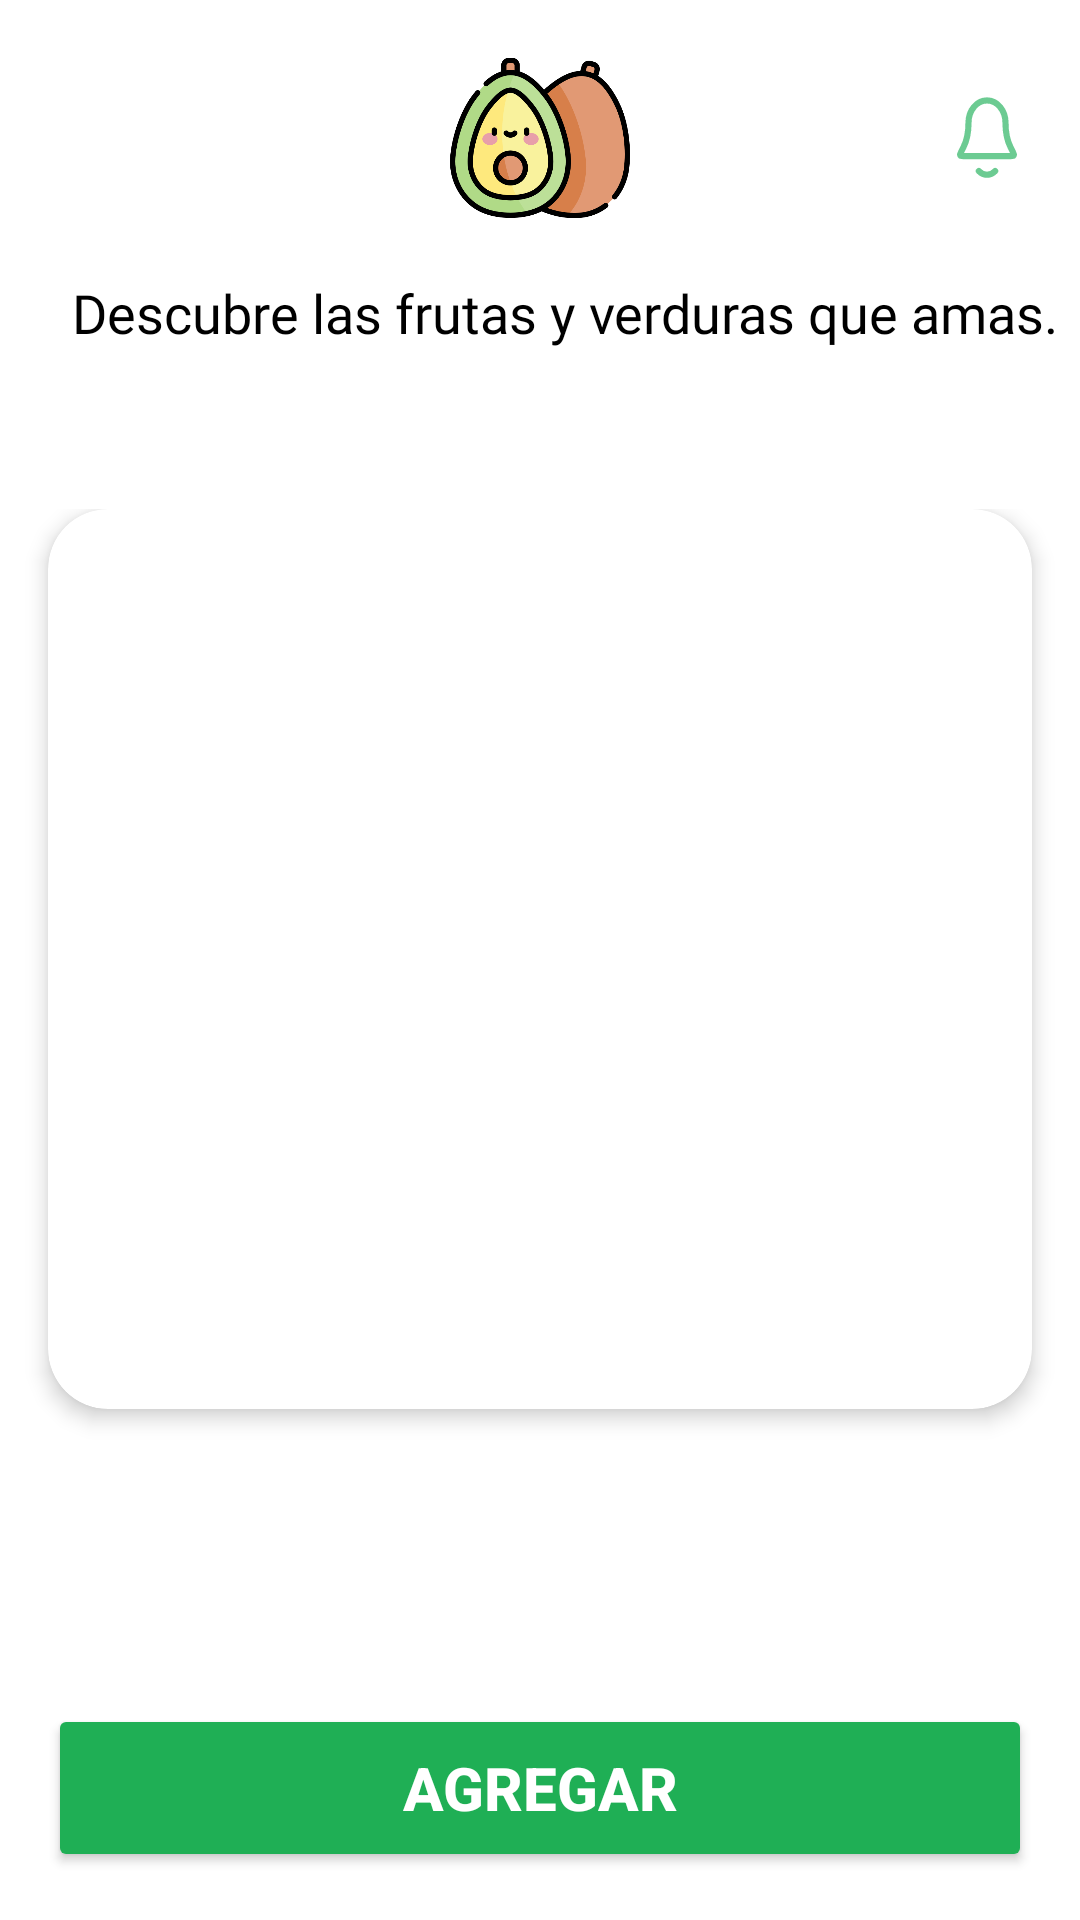

Produce the Android XML layout that renders to this screen, including the resource entries it uses.
<!-- AndroidManifest.xml: application theme Theme.Project_store_fruver -->
<!-- res/layout/activity_product_detail.xml -->
<?xml version="1.0" encoding="utf-8"?>
<androidx.constraintlayout.widget.ConstraintLayout xmlns:android="http://schemas.android.com/apk/res/android"
    xmlns:app="http://schemas.android.com/apk/res-auto"
    xmlns:tools="http://schemas.android.com/tools"
    android:layout_width="match_parent"
    android:layout_height="match_parent"
    android:background="@color/background_general"
    tools:context=".activities.ProductDetailActivity">

    <androidx.constraintlayout.widget.ConstraintLayout
        android:id="@+id/headerLayout"
        android:layout_width="match_parent"
        android:layout_height="wrap_content"
        android:paddingTop="16dp"
        android:paddingBottom="8dp"
        app:layout_constraintTop_toTopOf="parent">

        <ImageView
            android:id="@+id/btnBack"
            android:layout_width="30dp"
            android:layout_height="30dp"
            android:src="@drawable/ic_arrow_back"
            android:contentDescription="Botón Atrás"
            android:layout_marginStart="16dp"
            app:layout_constraintStart_toStartOf="parent"
            app:layout_constraintTop_toTopOf="parent"
            app:layout_constraintBottom_toBottomOf="parent"/>

        <ImageView
            android:id="@+id/logoImage"
            android:layout_width="60dp"
            android:layout_height="60dp"
            android:src="@drawable/logo_avocado_1"
            android:contentDescription="Logo de la tienda"
            app:layout_constraintTop_toTopOf="parent"
            app:layout_constraintStart_toStartOf="parent"
            app:layout_constraintEnd_toEndOf="parent"
            app:layout_constraintBottom_toBottomOf="parent"/>

        <ImageView
            android:id="@+id/btnNotifications"
            android:layout_width="30dp"
            android:layout_height="30dp"
            android:src="@drawable/icon_campaign"
            android:contentDescription="Notificaciones"
            android:layout_marginEnd="16dp"
            app:layout_constraintEnd_toEndOf="parent"
            app:layout_constraintTop_toTopOf="parent"
            app:layout_constraintBottom_toBottomOf="parent"/>

    </androidx.constraintlayout.widget.ConstraintLayout>

    <TextView
        android:id="@+id/mainTitle"
        android:layout_width="wrap_content"
        android:layout_height="wrap_content"
        android:text="@string/txt_Informative_Favorite_Section_1"
        android:fontFamily="@font/yeon_sung"
        android:textColor="@color/black"
        android:textSize="18sp"
        android:layout_marginStart="24dp"
        android:layout_marginTop="8dp"
        app:layout_constraintTop_toBottomOf="@id/headerLayout"
        app:layout_constraintStart_toStartOf="parent" />

    <TextView
        android:id="@+id/productNameDetail"
        android:layout_width="wrap_content"
        android:layout_height="wrap_content"
        android:fontFamily="@font/yeon_sung"
        android:textColor="@color/black"
        android:textSize="28sp"
        android:textStyle="bold"
        tools:text="Mango"
        android:layout_marginTop="8dp"
        app:layout_constraintTop_toBottomOf="@id/mainTitle"
        app:layout_constraintStart_toStartOf="@+id/mainTitle" />

    <androidx.core.widget.NestedScrollView
        android:layout_width="0dp"
        android:layout_height="0dp"
        android:fillViewport="true"
        android:layout_marginTop="8dp"
        app:layout_constraintTop_toBottomOf="@id/productNameDetail"
        app:layout_constraintStart_toStartOf="parent"
        app:layout_constraintEnd_toEndOf="parent"
        app:layout_constraintBottom_toTopOf="@id/bottomActionLayout">

        <androidx.constraintlayout.widget.ConstraintLayout
            android:layout_width="match_parent"
            android:layout_height="wrap_content"
            android:paddingBottom="16dp">

            <androidx.cardview.widget.CardView
                android:id="@+id/cardImageDetail"
                android:layout_width="match_parent"
                android:layout_height="300dp"
                android:layout_marginStart="16dp"
                android:layout_marginEnd="16dp"
                app:cardCornerRadius="20dp"
                app:cardElevation="4dp"
                app:layout_constraintTop_toTopOf="parent">

                <ImageView
                    android:id="@+id/productImageDetail"
                    android:layout_width="match_parent"
                    android:layout_height="match_parent"
                    android:scaleType="centerCrop"
                    tools:src="@drawable/product_mango"
                    android:contentDescription="Imagen del producto en detalle"/>
            </androidx.cardview.widget.CardView>

            <TextView
                android:id="@+id/productDescription"
                android:layout_width="0dp"
                android:layout_height="wrap_content"
                android:layout_marginStart="24dp"
                android:layout_marginEnd="24dp"
                android:layout_marginTop="16dp"
                android:textColor="@color/black"
                android:textSize="14sp"
                tools:text="El mango es una fruta tropical vibrante, jugosa y aromática, perfecta para disfrutar en jugos, postres o simplemente al natural. Su pulpa delicada y dulce ofrece un sabor dulce con un toque ácido que refresca y nutre."
                app:layout_constraintTop_toBottomOf="@id/cardImageDetail"
                app:layout_constraintStart_toStartOf="parent"
                app:layout_constraintEnd_toEndOf="parent"/>

            <TextView
                android:id="@+id/labelBenefits"
                android:layout_width="0dp"
                android:layout_height="wrap_content"
                android:text="Beneficios clave:"
                android:textStyle="bold"
                android:textColor="@color/black"
                android:layout_marginTop="16dp"
                app:layout_constraintTop_toBottomOf="@id/productDescription"
                app:layout_constraintStart_toStartOf="@+id/productDescription"
                app:layout_constraintEnd_toEndOf="@+id/productDescription"/>

            <TextView
                android:id="@+id/productBenefits"
                android:layout_width="0dp"
                android:layout_height="wrap_content"
                android:layout_marginTop="4dp"
                android:textColor="@color/black"
                android:textSize="14sp"
                tools:text="Alto contenido de vitamina C y A\nRico en antioxidantes y fibra\nIdeal para fortalecer el sistema inmunológico\nAyuda a la digestión y a la salud de la piel"
                app:layout_constraintTop_toBottomOf="@id/labelBenefits"
                app:layout_constraintStart_toStartOf="@+id/productDescription"
                app:layout_constraintEnd_toEndOf="@+id/productDescription"/>

        </androidx.constraintlayout.widget.ConstraintLayout>
    </androidx.core.widget.NestedScrollView>

    <androidx.constraintlayout.widget.ConstraintLayout
        android:id="@+id/bottomActionLayout"
        android:layout_width="match_parent"
        android:layout_height="wrap_content"
        android:padding="16dp"
        android:background="@color/white"
        app:layout_constraintBottom_toBottomOf="parent">

        <TextView
            android:id="@+id/productPriceAction"
            android:layout_width="wrap_content"
            android:layout_height="wrap_content"
            android:textColor="@color/black"
            android:textSize="18sp"
            android:textStyle="bold"
            tools:text="$3.500 COP por kilo"
            app:layout_constraintTop_toTopOf="parent"
            app:layout_constraintStart_toStartOf="parent"
            app:layout_constraintBottom_toTopOf="@+id/buttonAddToCartDetail"/>

        <Button
            android:id="@+id/buttonAddToCartDetail"
            android:layout_width="match_parent"
            android:layout_height="56dp"
            android:text="Agregar"
            android:textSize="20sp"
            android:textStyle="bold"
            android:textColor="@color/white"
            android:layout_marginTop="8dp"
            android:backgroundTint="@color/primary"
            app:layout_constraintTop_toBottomOf="@+id/productPriceAction"
            app:layout_constraintBottom_toBottomOf="parent"
            app:layout_constraintStart_toStartOf="parent"
            app:layout_constraintEnd_toEndOf="parent"/>

    </androidx.constraintlayout.widget.ConstraintLayout>

</androidx.constraintlayout.widget.ConstraintLayout>
<!-- resources referenced by this layout -->
<resources>
  <color name="background_general">#FFFFFFFF</color>
  <color name="black">#FF000000</color>
  <color name="primary">#1FAF55</color>
  <color name="white">#FFFFFFFF</color>
  <!-- drawable icon_campaign (drawable) -->
  <vector xmlns:android="http://schemas.android.com/apk/res/android"
      android:width="24dp"
      android:height="29dp"
      android:viewportWidth="24"
      android:viewportHeight="29">
    <path
        android:pathData="M9.354,25.154C10.059,25.899 10.986,26.352 12,26.352C13.014,26.352 13.941,25.899 14.646,25.154M18,9.582C18,7.676 17.368,5.848 16.243,4.501C15.117,3.153 13.591,2.396 12,2.396C10.409,2.396 8.883,3.153 7.757,4.501C6.632,5.848 6,7.676 6,9.582C6,13.284 5.22,15.818 4.35,17.494C3.615,18.908 3.248,19.615 3.261,19.813C3.276,20.031 3.315,20.114 3.462,20.245C3.594,20.363 4.193,20.363 5.389,20.363H18.611C19.807,20.363 20.406,20.363 20.538,20.245C20.685,20.114 20.724,20.031 20.739,19.813C20.752,19.615 20.385,18.908 19.65,17.494C18.779,15.818 18,13.284 18,9.582Z"
        android:strokeLineJoin="round"
        android:strokeWidth="2"
        android:fillColor="#00000000"
        android:strokeColor="#6CCB92"
        android:strokeLineCap="round"/>
  </vector>
  <!-- drawable logo_avocado_1: png bitmap (drawable, 48638 bytes) -->
  <!-- drawable product_mango: png bitmap (drawable, 944166 bytes) -->
  <string name="txt_Informative_Favorite_Section_1">Descubre las frutas y verduras que amas.</string>
  <style name="Theme.Project_store_fruver" parent="Base.Theme.Project_store_fruver" />
  <style name="Base.Theme.Project_store_fruver" parent="Theme.Material3.DayNight.NoActionBar">
          
          
      </style>
</resources>
